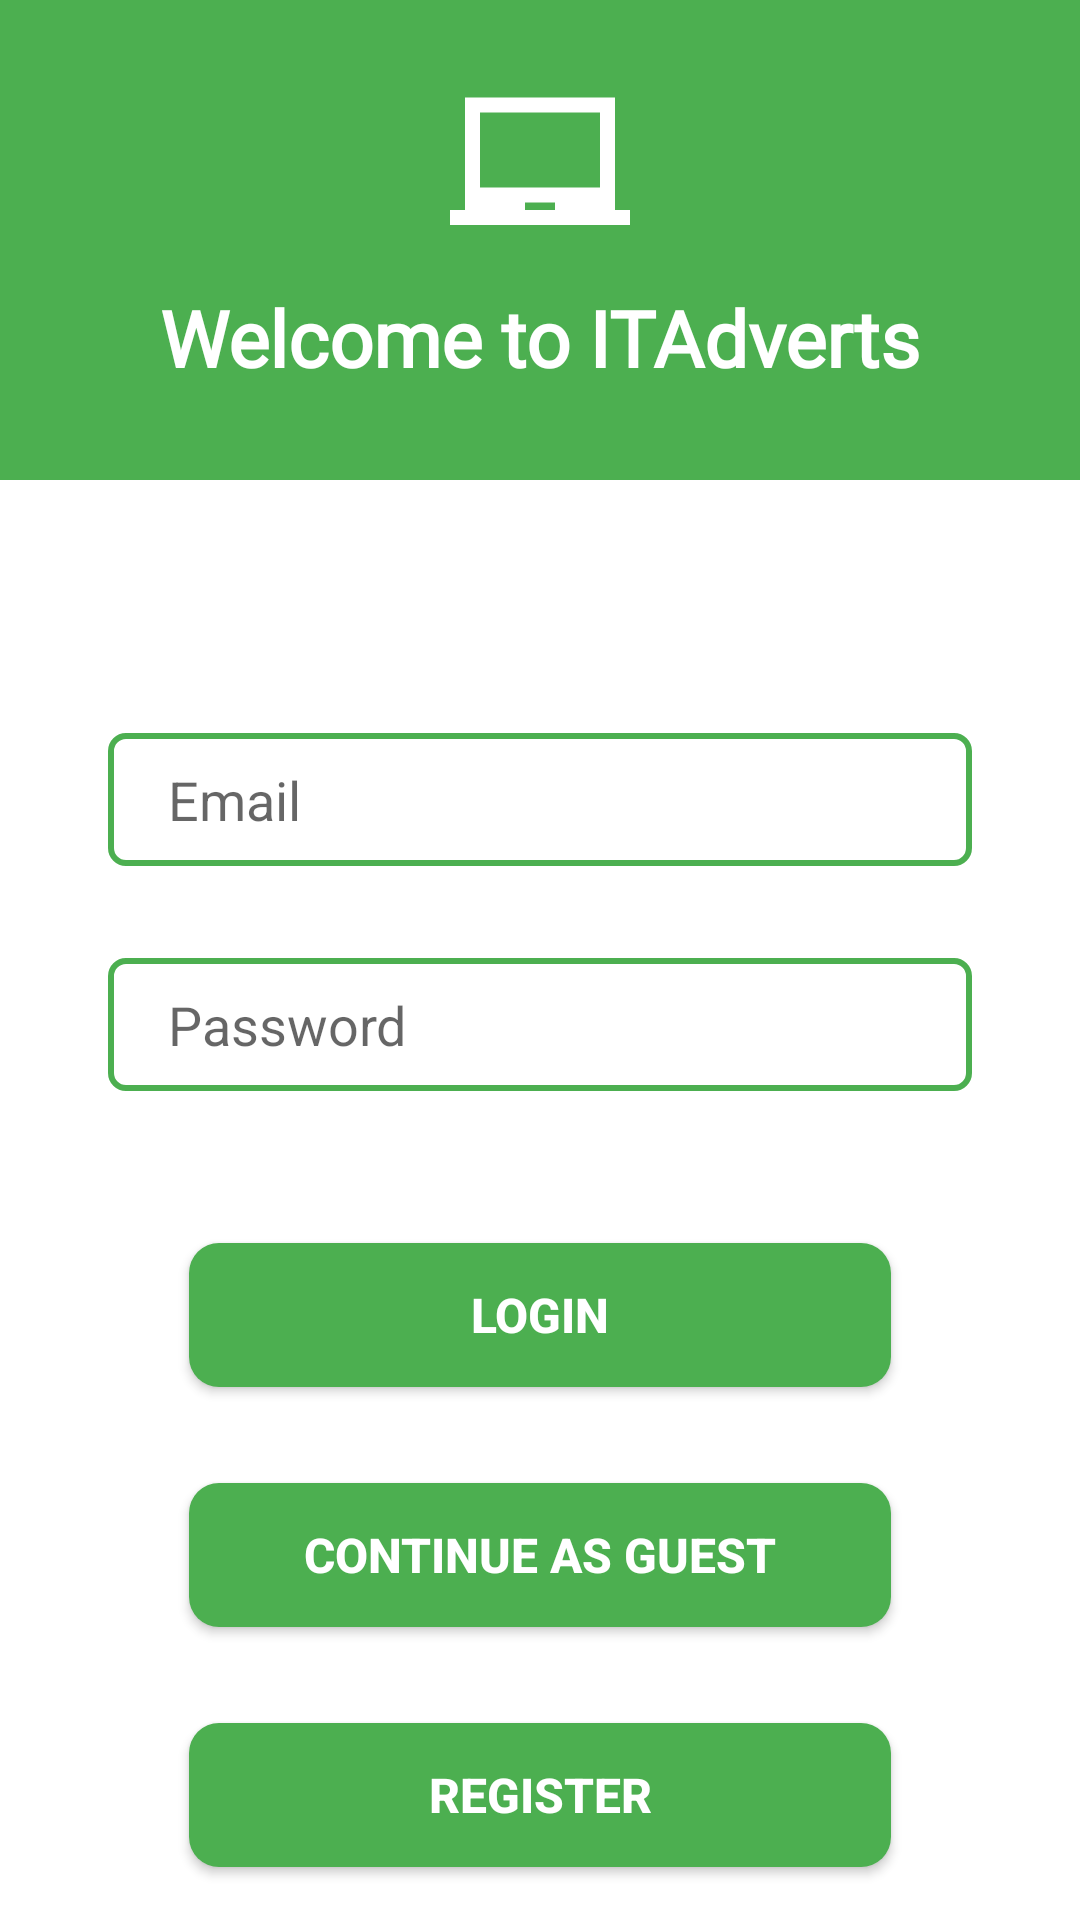

Reconstruct the res/layout file that produces this screen, plus the resources it refers to.
<!-- AndroidManifest.xml: application theme Theme.ITAdvertsApp -->
<!-- res/layout/activity_login.xml -->
<?xml version="1.0" encoding="utf-8"?>
<androidx.constraintlayout.widget.ConstraintLayout xmlns:android="http://schemas.android.com/apk/res/android"
    xmlns:app="http://schemas.android.com/apk/res-auto"
    xmlns:tools="http://schemas.android.com/tools"
    android:layout_width="match_parent"
    android:layout_height="match_parent"
    tools:context=".LoginActivity">


    <ImageView
        android:id="@+id/barImage"
        android:layout_width="match_parent"
        android:layout_height="0dp"
        android:scaleType="centerCrop"
        android:src="@color/green_main"
        app:layout_constraintBottom_toBottomOf="parent"
        app:layout_constraintEnd_toEndOf="parent"
        app:layout_constraintHeight_percent=".25"
        app:layout_constraintHorizontal_bias="0.0"
        app:layout_constraintStart_toStartOf="parent"
        app:layout_constraintTop_toTopOf="parent"
        app:layout_constraintVertical_bias="0.0" />

    <ImageView
        android:id="@+id/logoImage"
        android:layout_width="60dp"
        android:layout_height="60dp"
        android:src="@drawable/ic_baseline_laptop_chromebook_24"
        app:layout_constraintBottom_toBottomOf="@+id/barImage"
        app:layout_constraintEnd_toEndOf="parent"
        app:layout_constraintStart_toStartOf="parent"
        app:layout_constraintTop_toTopOf="@+id/barImage"
        app:layout_constraintVertical_bias="0.25" />

    <TextView
        android:id="@+id/titleTextView"
        android:layout_width="wrap_content"
        android:layout_height="wrap_content"
        android:fontFamily="@font/numans"
        android:text="Welcome to ITAdverts"
        android:textColor="@color/white"
        android:textSize="26sp"
        android:textStyle="bold"
        app:layout_constraintBottom_toBottomOf="@+id/barImage"
        app:layout_constraintEnd_toEndOf="parent"
        app:layout_constraintStart_toStartOf="parent"
        app:layout_constraintTop_toBottomOf="@+id/logoImage"
        app:layout_constraintVertical_bias=".25" />

    <EditText
        android:id="@+id/emailEditText_login"
        android:layout_width="0dp"
        android:layout_height="wrap_content"
        android:background="@drawable/edittext_bg"
        android:hint="Email"
        android:paddingLeft="20dp"
        android:paddingTop="10dp"
        android:paddingBottom="10dp"
        app:layout_constraintBottom_toBottomOf="parent"
        app:layout_constraintEnd_toEndOf="parent"
        app:layout_constraintStart_toStartOf="parent"
        app:layout_constraintTop_toTopOf="parent"
        app:layout_constraintVertical_bias="0.41000003"
        app:layout_constraintWidth_percent=".8" />

    <EditText
        android:id="@+id/passwordEditText_login"
        android:layout_width="0dp"
        android:layout_height="wrap_content"
        android:hint="Password"
        android:paddingLeft="20dp"
        android:paddingTop="10dp"
        android:paddingBottom="10dp"

        android:background="@drawable/edittext_bg"
        app:layout_constraintVertical_bias="0.1"
        app:layout_constraintBottom_toBottomOf="parent"
        app:layout_constraintEnd_toEndOf="parent"
        app:layout_constraintStart_toStartOf="parent"
        app:layout_constraintTop_toBottomOf="@+id/emailEditText_login"
        app:layout_constraintWidth_percent=".8" />

    <androidx.appcompat.widget.AppCompatButton
        android:id="@+id/btnLogin"
        android:layout_width="0dp"
        android:layout_height="wrap_content"
        android:text="Login"
        android:textSize="16sp"
        android:textStyle="bold"
        app:layout_constraintBottom_toBottomOf="parent"
        app:layout_constraintEnd_toEndOf="parent"
        app:layout_constraintStart_toStartOf="parent"
        app:layout_constraintTop_toTopOf="parent"
        app:layout_constraintVertical_bias=".7"
        app:layout_constraintWidth_percent=".65"
        android:textColor="@color/white"
        android:background="@drawable/button_bg" />

    <androidx.appcompat.widget.AppCompatButton
        android:id="@+id/btnRegister"
        android:layout_width="0dp"
        android:layout_height="wrap_content"
        android:layout_marginTop="32dp"
        android:background="@drawable/button_bg"
        android:text="Register"
        android:textColor="@color/white"
        android:textSize="16sp"
        android:textStyle="bold"
        app:layout_constraintEnd_toEndOf="@+id/btnGuest"
        app:layout_constraintStart_toStartOf="@+id/btnGuest"
        app:layout_constraintTop_toBottomOf="@+id/btnGuest" />

    <androidx.appcompat.widget.AppCompatButton
        android:id="@+id/btnGuest"
        android:layout_width="0dp"
        android:layout_height="wrap_content"
        android:layout_marginTop="32dp"
        android:background="@drawable/button_bg"
        android:text="Continue as guest"
        android:textColor="@color/white"
        android:textSize="16dp"
        android:textStyle="bold"
        app:layout_constraintEnd_toEndOf="@+id/btnLogin"
        app:layout_constraintStart_toStartOf="@+id/btnLogin"
        app:layout_constraintTop_toBottomOf="@+id/btnLogin" />


</androidx.constraintlayout.widget.ConstraintLayout>
<!-- resources referenced by this layout -->
<resources>
  <color name="green_main">#4caf50</color>
  <color name="white">#FFFFFFFF</color>
  <!-- drawable button_bg (drawable) -->
  <?xml version="1.0" encoding="utf-8"?>
  <shape xmlns:android="http://schemas.android.com/apk/res/android">
  
      <corners android:radius="10dp"/>
      <solid android:color="@color/green_main"/>
  </shape>
  <!-- drawable edittext_bg (drawable) -->
  <?xml version="1.0" encoding="utf-8"?>
  <shape  xmlns:android="http://schemas.android.com/apk/res/android">
  
      <corners android:radius="5dp" />
      <solid android:color="@color/white" />
      <stroke
          android:width="2dp"
          android:color="@color/green_main" />
  </shape>
  <!-- drawable ic_baseline_laptop_chromebook_24 (drawable) -->
  <vector android:height="60dp" android:tint="#FFFFFF"
      android:viewportHeight="24" android:viewportWidth="24"
      android:width="60dp" xmlns:android="http://schemas.android.com/apk/res/android">
      <path android:fillColor="@android:color/white" android:pathData="M22,18L22,3L2,3v15L0,18v2h24v-2h-2zM14,18h-4v-1h4v1zM20,15L4,15L4,5h16v10z"/>
  </vector>
  <style name="Theme.ITAdvertsApp" parent="Theme.MaterialComponents.DayNight.NoActionBar">
          
          <item name="colorPrimary">@color/purple_500</item>
          <item name="colorPrimaryVariant">@color/green_main</item>
          <item name="colorOnPrimary">@color/white</item>
          
          <item name="colorSecondary">@color/teal_200</item>
          <item name="colorSecondaryVariant">@color/teal_700</item>
          <item name="colorOnSecondary">@color/black</item>
          
          <item name="android:statusBarColor" tools:targetApi="l">?attr/colorPrimaryVariant</item>
          
      </style>
  <color name="purple_500">#FF6200EE</color>
  <color name="teal_200">#FF03DAC5</color>
  <color name="teal_700">#FF018786</color>
  <color name="black">#FF000000</color>
</resources>
